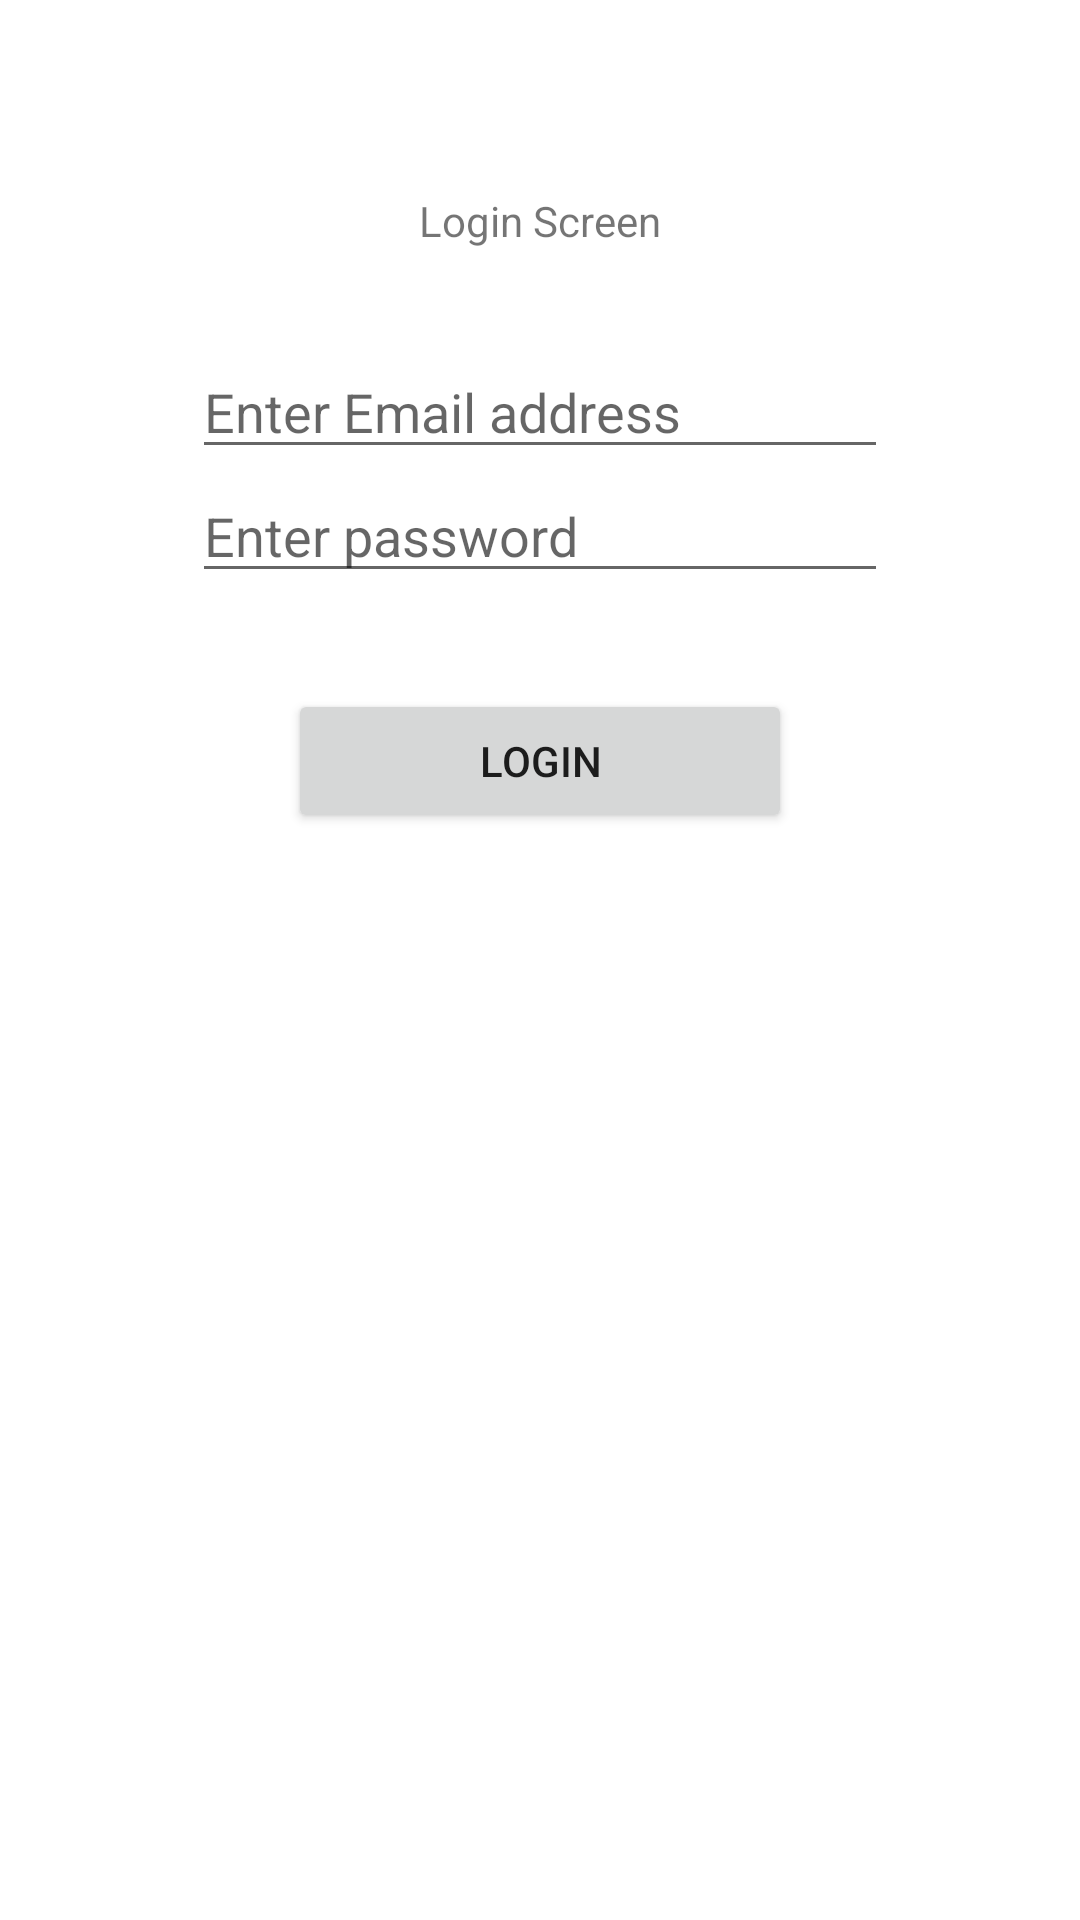

The Android layout XML behind this screen, and the referenced resources:
<!-- AndroidManifest.xml: application theme Theme.Leeson1_Nadav -->
<!-- res/layout/activity_login.xml -->
<?xml version="1.0" encoding="utf-8"?>
<LinearLayout xmlns:android="http://schemas.android.com/apk/res/android"
    xmlns:app="http://schemas.android.com/apk/res-auto"
    xmlns:tools="http://schemas.android.com/tools"
    android:layout_width="match_parent"
    android:layout_height="match_parent"
    android:orientation="vertical"
    android:gravity="center|top"
    tools:context=".LoginActivity">

    <TextView
        android:layout_width="wrap_content"
        android:layout_height="wrap_content"
        android:layout_marginTop="32dp"
        android:padding="32dp"
        android:text="Login Screen"/>
    <LinearLayout
        android:layout_width="match_parent"
        android:layout_height="wrap_content"
        android:layout_marginHorizontal="64dp"
        android:orientation="vertical"
        android:gravity="center">

        <EditText
            android:id="@+id/emailEt"
            android:layout_width="match_parent"
            android:layout_height="wrap_content"
            android:hint="Enter Email address"/>


        <EditText
            android:id="@+id/passwordEt"
            android:layout_width="match_parent"
            android:layout_height="wrap_content"
            android:hint="Enter password"/>

        <Button
            android:id="@+id/loginBtn"
            android:layout_margin="32dp"
            android:layout_width="match_parent"
            android:layout_height="wrap_content"
            android:text="Login"/>
    </LinearLayout>


</LinearLayout>
<!-- resources referenced by this layout -->
<resources>
  <style name="Theme.Leeson1_Nadav" parent="Theme.MaterialComponents.DayNight.DarkActionBar">
          
          <item name="colorPrimary">@color/primary</item>
          <item name="colorPrimaryVariant">@color/buttonColor</item>
          <item name="colorOnPrimary">@color/white</item>
          
          <item name="colorSecondary">@color/teal_200</item>
          <item name="colorSecondaryVariant">@color/teal_700</item>
          <item name="colorOnSecondary">@color/black</item>
          
          <item name="android:statusBarColor" tools:targetApi="l">?attr/colorPrimaryVariant</item>
          
      </style>
  <color name="primary">#232427</color>
  <color name="buttonColor">#1F35AF</color>
  <color name="white">#FFFFFFFF</color>
  <color name="teal_200">#FF03DAC5</color>
  <color name="teal_700">#FF018786</color>
  <color name="black">#FF000000</color>
</resources>
